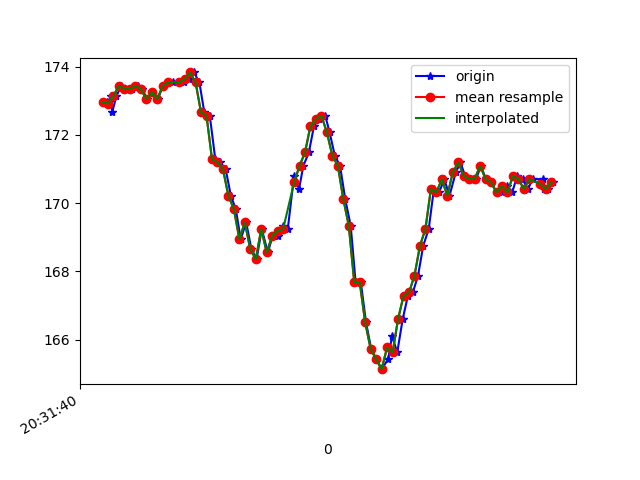

The table this chart was drawn from, first rows:
1618777900676, 1473584548079223, 172.94922, -273.92578, -81.44531
1618777900683, 1473584567155038, 172.9, -273.8, -80.76
1618777900692, 1473584586322417, 173.1, -274.4, -80.76
1618777900695, 1473584605367711, 172.7, -273.8, -81.25
1618777900711, 1473584624382483, 173.1, -273.7, -80.08
1618777900729, 1473584643519341, 173.4, -274.1, -80.86
1618777900758, 1473584662625677, 173.3, -274.9, -80.27
1618777900766, 1473584681823577, 173.3, -274.9, -80.86
1618777900791, 1473584701113041, 173.4, -275.1, -80.47
1618777900806, 1473584720097292, 173.3, -274.4, -80.47
1618777900822, 1473584739142586, 173, -274.3, -80.27
1618777900841, 1473584758157358, 173.2, -274.2, -80.18
1618777900862, 1473584777202652, 173, -274.4, -80.47
1618777900881, 1473584796156381, 173.4, -274.8, -79.88
1618777900901, 1473584815232196, 173.5, -272.9, -80.57
1618777900918, 1473584834399575, 173.5, -270.4, -80.08
1618777900957, 1473584872612248, 173.5, -267.1, -79.79
1618777900976, 1473584891718584, 173.6, -260.7, -79.39
1618777900994, 1473584910733356, 173.8, -257, -77.83
1618777901014, 1473584929778650, 173.5, -252.4, -77.44
1618777901032, 1473584948915507, 172.7, -246.3, -75.2
1618777901052, 1473584967899758, 172.6, -241.8, -72.27
1618777901072, 1473584986945052, 171.3, -235.1, -68.65
1618777901089, 1473585005990345, 171.2, -230.9, -64.94
1618777901110, 1473585025523980, 171, -226.8, -61.72
1618777901129, 1473585044416667, 170.2, -224.1, -56.84
1618777901147, 1473585063400918, 169.8, -221.7, -52.93
1618777901165, 1473585082415690, 168.9, -220.3, -49.32
1618777901185, 1473585101552548, 169.4, -219.7, -46.88
1618777901204, 1473585120567320, 168.7, -219.1, -45.8
1618777901223, 1473585139551571, 168.4, -219.1, -43.65
1618777901242, 1473585158566343, 169.2, -218.2, -43.36
1618777901264, 1473585177703201, 168.6, -219.2, -45.41
1618777901282, 1473585197086658, 169, -219.2, -45.41
1618777901300, 1473585216101430, 169, -219.9, -46.68
1618777901319, 1473585235146724, 169.3, -218.9, -44.73
1618777901337, 1473585254222539, 169.2, -218.9, -44.24
1618777901360, 1473585273237311, 170.8, -219.4, -43.55
1618777901378, 1473585292374168, 170.4, -218.6, -43.16
1618777901394, 1473585311419462, 171.1, -219, -43.55
1618777901414, 1473585330434234, 171.5, -219.4, -42.48
1618777901433, 1473585349479528, 172.3, -219.6, -42.68
1618777901452, 1473585369043684, 172.5, -218.9, -41.8
1618777901474, 1473585387570115, 172.6, -218.8, -42.19
1618777901490, 1473585406615409, 172.1, -218.8, -42.68
1618777901509, 1473585425721745, 171.4, -219, -42.19
1618777901528, 1473585444767039, 171.1, -219, -43.26
1618777901547, 1473585463781811, 170.1, -219.1, -44.24
1618777901567, 1473585482827105, 169.3, -219.7, -45.31
1618777901585, 1473585501872398, 167.7, -219.3, -45.61
1618777901604, 1473585520856649, 167.7, -218.8, -44.63
1618777901623, 1473585539932464, 166.5, -218.9, -44.43
1618777901642, 1473585558947236, 165.7, -218.9, -44.73
1618777901661, 1473585577931487, 165.4, -220.2, -47.36
1618777901680, 1473585596946260, 165.1, -221.2, -47.85
1618777901704, 1473585615961032, 165.4, -221.5, -50.49
1618777901718, 1473585635250496, 166.1, -222.2, -53.32
1618777901737, 1473585654234747, 165.6, -224, -55.57
1618777901757, 1473585673249519, 166.6, -226.5, -58.89
1618777901776, 1473585692233770, 167.3, -230.1, -63.57
1618777901794, 1473585711309585, 167.4, -234.8, -68.75
... 27 more rows
